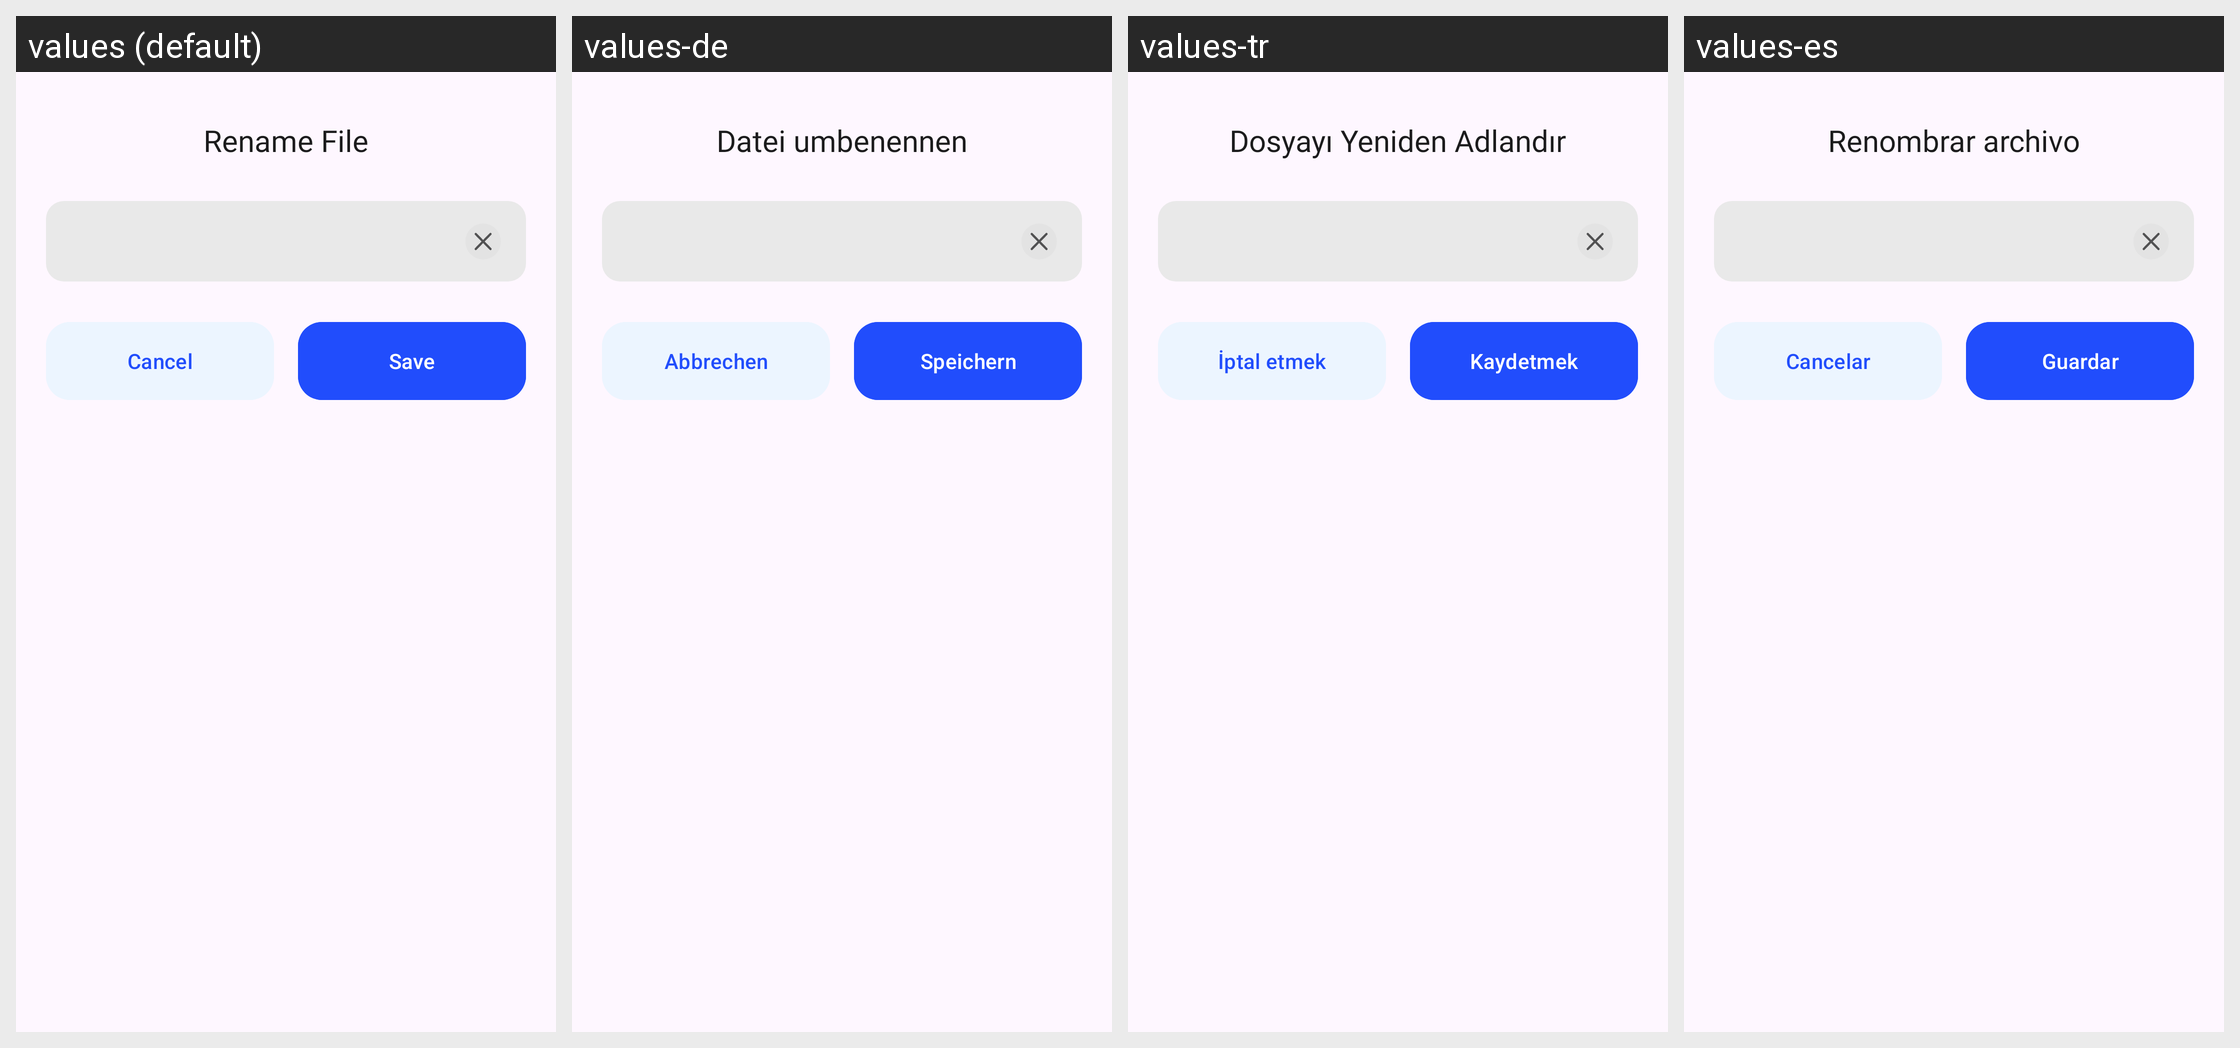

Strings drawn on this Android screen and how each of the app's shown locales translates them:
Android screen res/layout/fragment_rename_bottom_sheet.xml rendered under 4 locales, left to right: values (default), values-de, values-tr, values-es. Device: Nexus 5 (rendered at 1080×1920; each locale shown at half size, 540×960, under a caption strip naming it); theme Theme.TTSApp.
Other locales in the repository, not shown: values-ar, values-fr, values-hi, values-in, values-ja, values-pt, values-ru, values-ur, values-vi, values-zh.
Strings drawn on this screen, with the default value and each locale's value (text and hints the layout hard-codes, and strings that could not be matched under every locale, appear in the picture but are not listed):

rename_file
  values: Rename File
  values-de: Datei umbenennen
  values-tr: Dosyayı Yeniden Adlandır
  values-es: Renombrar archivo

cancel
  values: Cancel
  values-de: Abbrechen
  values-tr: İptal etmek
  values-es: Cancelar

save
  values: Save
  values-de: Speichern
  values-tr: Kaydetmek
  values-es: Guardar
